The GitHub repository HCDLCombinedCA/olive-leaves-disease-detection contains a labelled image folder "olive_leaves" with 3 categories: healthy, aculus olearius, olive peacock spot. Examples follow, each with its label.

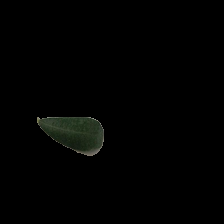
Label: healthy

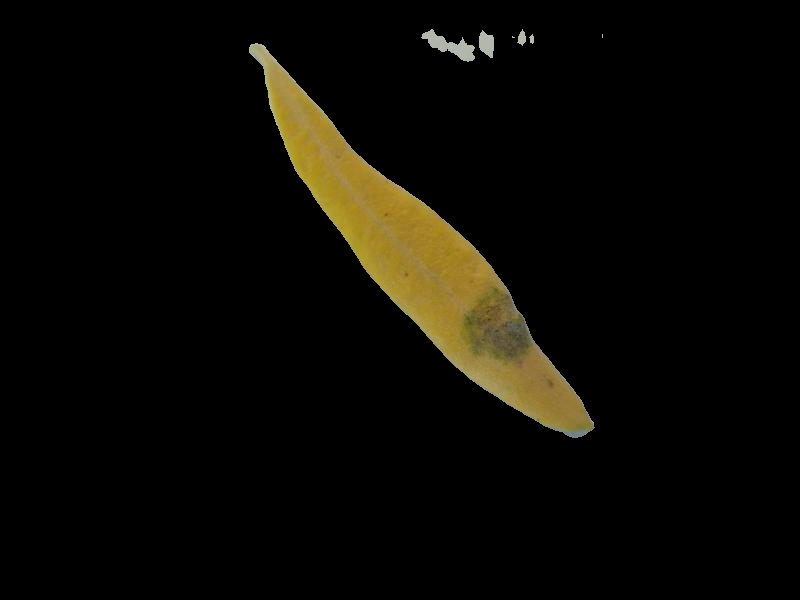
Label: olive peacock spot

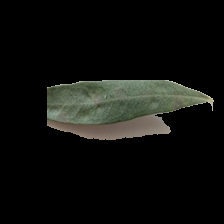
Label: aculus olearius

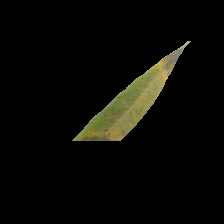
Label: olive peacock spot

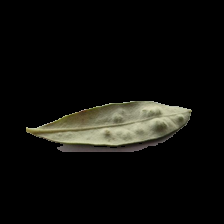
Label: aculus olearius

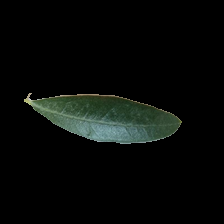
Label: healthy
